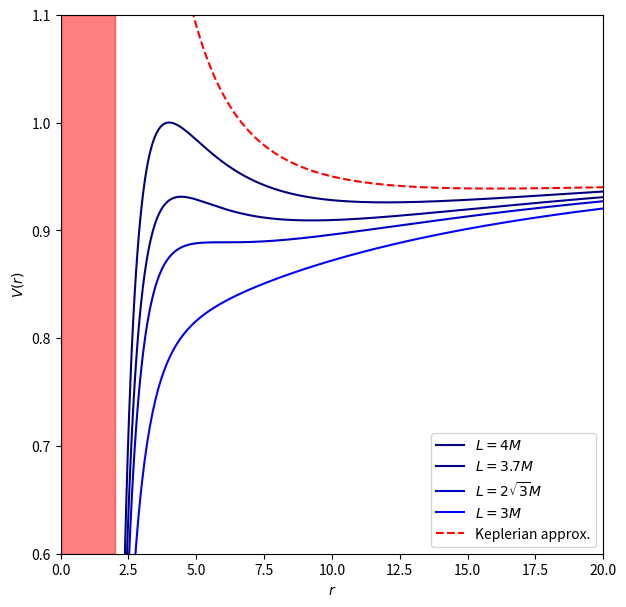

Generate this figure with matplotlib:
# -*- coding: utf-8 -*-
"""
Created on Thu May 02 21:35:48 2019

[redacted]
"""

import numpy as np
import matplotlib.pyplot as plt



##SCHARWSCHILD METRIC
def Vs(r,M,L):
    F = (1.0-2.0*M/r)*(1.0+L**2.0/r**2.0) 
    return F

#Kepler Potential
def V(r,M,L):
    F = -(r**-1.0)+((L**2)*0.5*(r**-2.0))+0.97
    return F
    
x0=np.linspace(0.0,0.0,1000)   
fig, ax = plt.subplots(figsize=(7,7))
fig.set_figwidth(7)
fig.set_figheight(7)
x = np.linspace(-1.0,50.0,1000)
K = V(x,1,4)    

F=np.zeros([4,1000])
L=np.array([4.0,3.7,3.0,np.sqrt(12)]) 
for i in range(4):
    F[i]=Vs(x,1,L[i])
    
l1, = ax.plot(x, F[0],color='navy', label='$L=4M$')
l2, = ax.plot(x, F[1],color='darkblue', label='$L=3.7M$')
l4, = ax.plot(x, F[3],color='mediumblue', label='$L=2\sqrt{3}M$')
l3, = ax.plot(x, F[2],color='b', label='$L=3M$')
l5, = ax.plot(x, K,'r',linestyle='--', label='Keplerian approx.')

ax.axvspan(0, 2, alpha=0.5, color='red')
#ax.fill_between(x,x0,F[3] ,facecolor='grey', alpha=0.3)
ax.set_xlabel("$r$")
ax.set_ylabel("$V(r)$")
ax.set_xlim([0, 20])
ax.set_ylim([0.6, 1.1])
plt.legend(handles=[l1,l2,l4,l3,l5],loc='lower right')

plt.show(fig)
plt.savefig('SCHwarplot.png', dpi=600)
